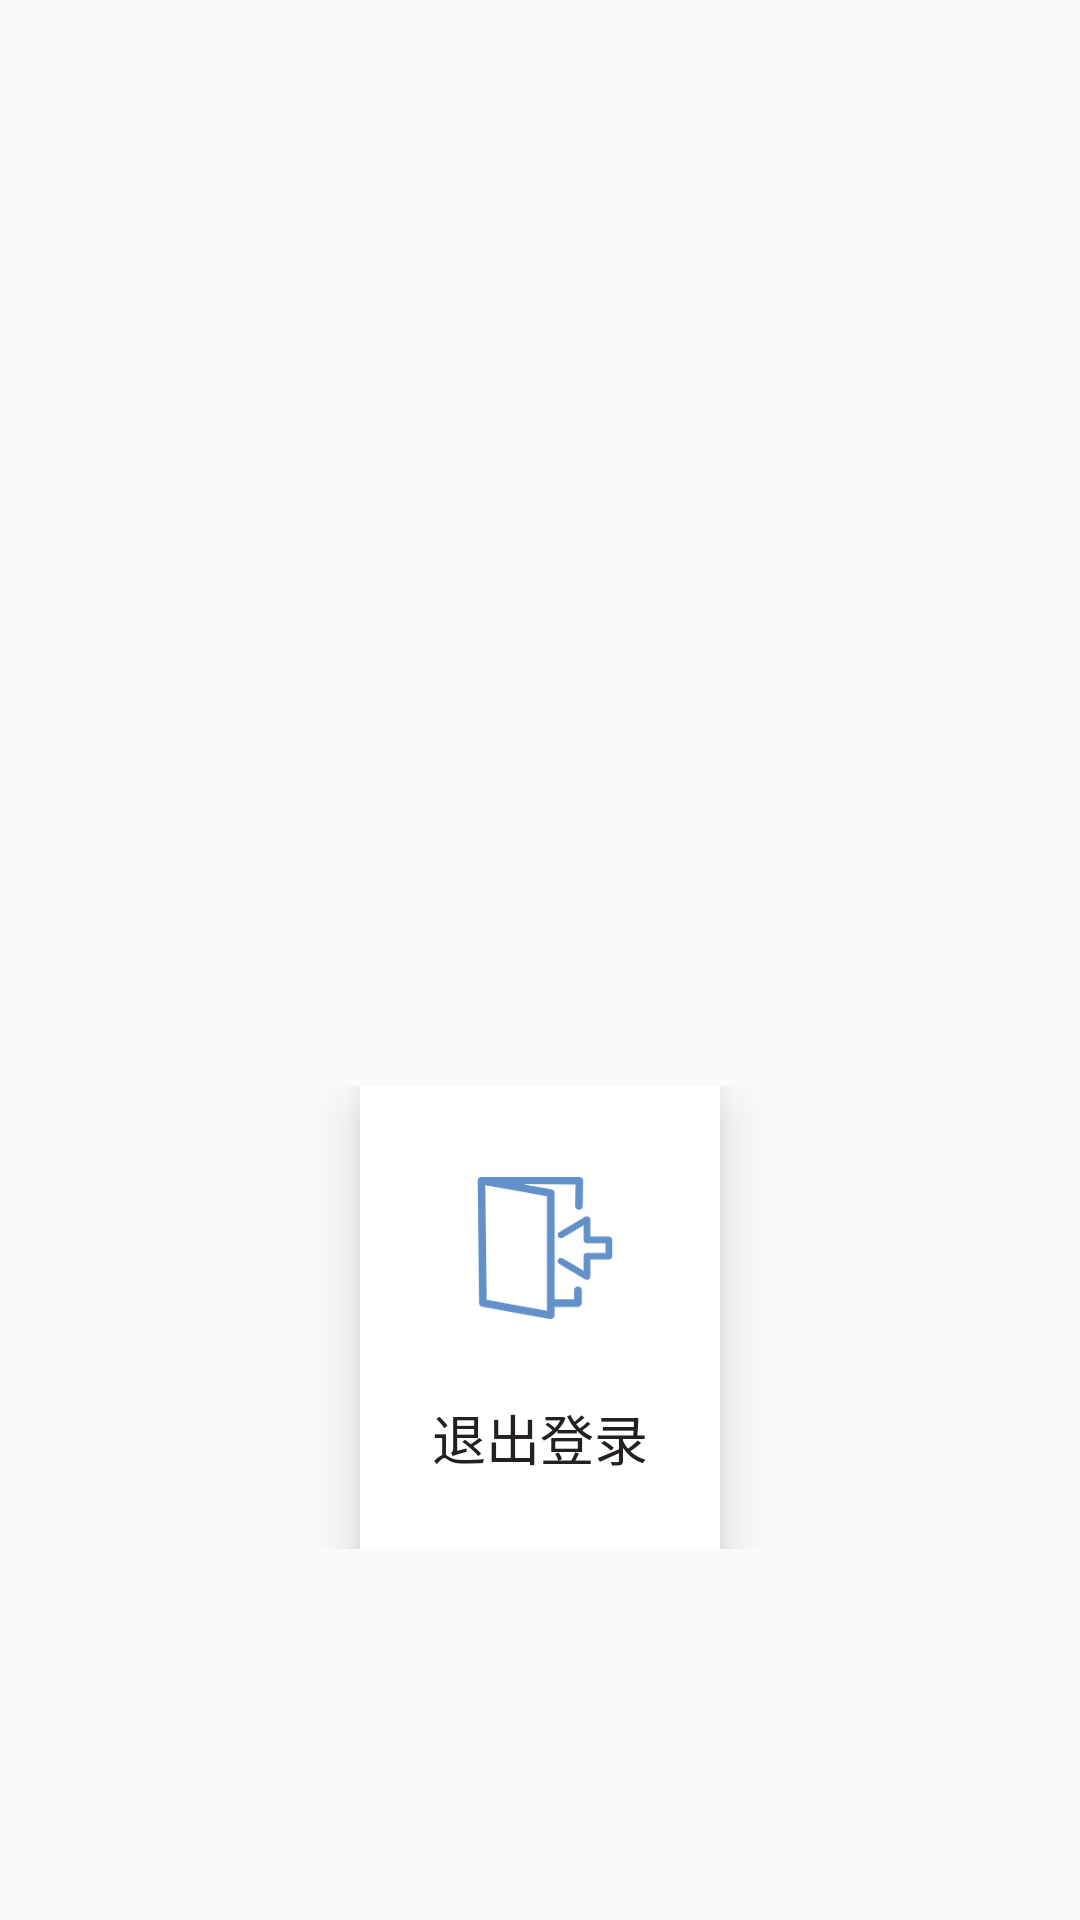

Write the Android layout XML for this screen, with the resource values it uses.
<!-- AndroidManifest.xml: application theme AppTheme -->
<!-- res/layout/fragment_my_page.xml -->
<?xml version="1.0" encoding="utf-8"?>
        <androidx.constraintlayout.widget.ConstraintLayout xmlns:android="http://schemas.android.com/apk/res/android"
            xmlns:app="http://schemas.android.com/apk/res-auto"
            xmlns:tools="http://schemas.android.com/tools"
            android:layout_width="match_parent"
            android:layout_height="match_parent"
            tools:context=".ui.mypage.MyPageFragment">
            <LinearLayout
                android:layout_width="match_parent"
                android:layout_height="match_parent"
                android:orientation="vertical"
                app:layout_constraintLeft_toLeftOf="parent"
                app:layout_constraintTop_toTopOf="parent">

                <LinearLayout
                    android:layout_width="match_parent"
                    android:layout_height="332dp"
                    android:gravity="center"
                    android:orientation="horizontal">

                    <ImageView
                        android:id="@+id/imageView"
                        android:layout_width="142dp"
                        android:layout_height="165dp"
                        android:layout_marginHorizontal="30dp"
                        app:srcCompat="@mipmap/dl" />

                    <TextView
                        android:id="@+id/tv_welcome"
                        android:layout_width="wrap_content"
                        android:layout_height="match_parent"
                        android:layout_weight="1"
                        android:gravity="center|left"
                        android:textColor="#4F92CF"
                        android:textSize="24sp" />
                </LinearLayout>

                <LinearLayout
                    android:layout_width="match_parent"
                    android:layout_height="wrap_content"
                    android:layout_marginVertical="30dp"
                    android:gravity="center_horizontal"
                    android:orientation="horizontal">

                    <LinearLayout
                        android:layout_width="wrap_content"
                        android:layout_height="wrap_content"
                        android:layout_marginHorizontal="20dp"
                        android:background="#FFFFFF"
                        android:elevation="10dp"
                        android:gravity="center_horizontal"
                        android:orientation="vertical"
                        android:padding="24dp"
                        app:cornerRadius="30dp">

                        <ImageView
                            android:id="@+id/btn_exit"
                            android:layout_width="60dp"
                            android:layout_height="60dp"
                            app:srcCompat="@mipmap/exit" />

                        <TextView
                            android:id="@+id/textView4"
                            android:layout_width="wrap_content"
                            android:layout_height="wrap_content"
                            android:layout_marginTop="20dp"
                            android:gravity="center"
                            android:text="退出登录"
                            android:textColor="#FF252020"
                            android:textSize="18sp" />
                    </LinearLayout>

                </LinearLayout>

            </LinearLayout>
        </androidx.constraintlayout.widget.ConstraintLayout>
<!-- resources referenced by this layout -->
<resources>
  <!-- mipmap dl: png bitmap (drawable, 22081 bytes) -->
  <!-- mipmap exit: png bitmap (mipmap-mdpi, 7318 bytes) -->
  <style name="AppTheme" parent="Theme.AppCompat.Light.DarkActionBar">
          
          <item name="colorPrimary">@color/colorPrimary</item>
          <item name="colorPrimaryDark">@color/colorPrimaryDark</item>
          <item name="colorAccent">@color/colorAccent</item>
      </style>
  <color name="colorPrimary">#6200EE</color>
  <color name="colorPrimaryDark">#3700B3</color>
  <color name="colorAccent">#03DAC5</color>
</resources>
